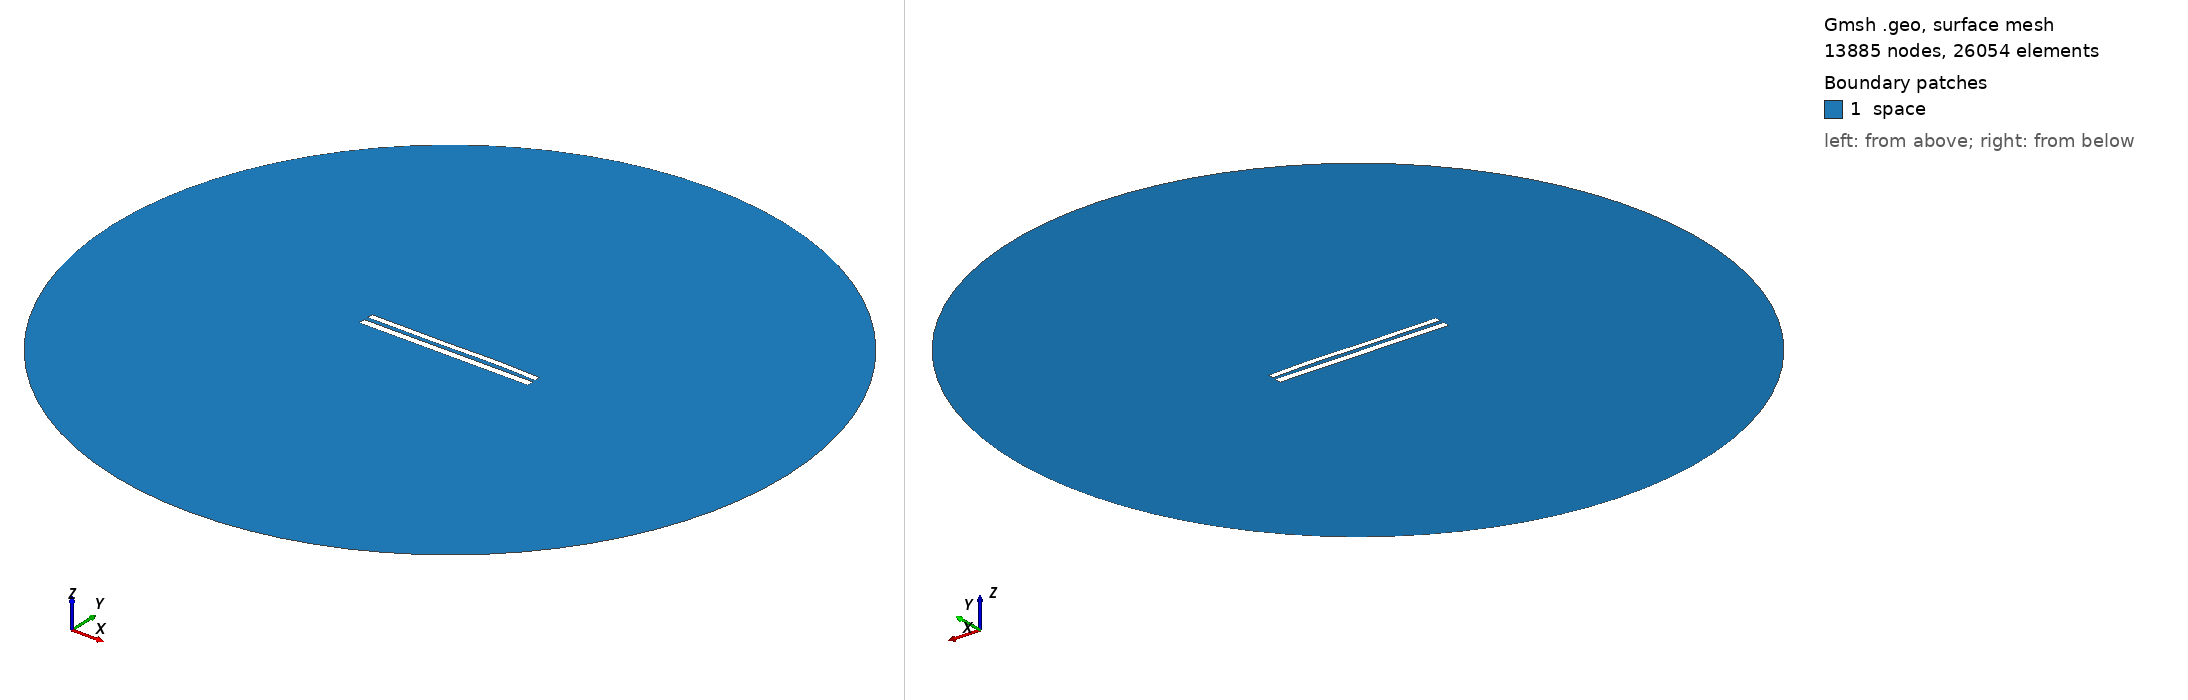

Gmsh geometry script, surface-meshed: 13885 nodes, 26054 surface elements. Boundary patches (legend numbers): 1 space. Left view from above one corner, right view from below the opposite corner. Legend entries are the model's physical surfaces. The drawing asked Gmsh for element sizes between 1% and 20% of the model's largest extent; the script's own settings can give other sizes.

=== 8954.geo (drawn) ===
//---------------------------------------
// Geometry kernel
//---------------------------------------

SetFactory("OpenCASCADE");



//---------------------------------------
// Parameters of the geometry
//---------------------------------------

// Overetch of the upper plate
overetch = 0.25;

// Distance between the plates
distance = 2.5;

// Discretization over the x axis (for the deformation)
nx = 50; 

// Length of the plate
L = 100 - overetch; 

// Number of modes
n = 4; 

// 1st mode coefficient
coeff(1) = -0.075;
beta(1) = 0.596864 * 3.1415926535 / L;

// 2nd mode coefficient
coeff(2) = 0.07499999999999998;
beta(2) = 1.49418 * 3.1415926535 / L;

// 3rd mode coefficient
coeff(3) = -0.15;
beta(3) = 2.50025 * 3.1415926535 / L;

// 4th mode coefficient
coeff(4) = 0.07499999999999998;
beta(4) = 3.49999 * 3.1415926535 / L;



//---------------------------------------
// Upper plate (deformed rectangle)
//---------------------------------------

// Coordiantes of the upper plate
xmin = -50;
xmax = 50 - overetch;

// Height of the upper plate
yheight = 4 - 2 * overetch;

// Indexes of the points
UpperID[] = {};
LowerID[] = {};
LeftID[] = {};
RightID[] = {};

// Point index
p = 1;

// Horizontal edges
For i In {1:nx}
    x = xmin + (i-1)*(xmax - xmin)/(nx-1);

    y_bottom = distance / 2 + overetch;
    For j In {1:n}
        C = (Cosh(beta(j)*L) + Cos(beta(j)*L)) / (Sinh(beta(j)*L) + Sin(beta(j)*L));
        y_bottom  = y_bottom + coeff(j) * (Cosh(beta(j)*(x+50)) - Cos(beta(j)*(x+50)) - C * (Sinh(beta(j)*(x+50)) - Sin(beta(j)*(x+50))));
    EndFor

    y_top = y_bottom + yheight;

    Point(p) = {x, y_top, 0, 1.0};
    UpperID[i] = p;
    p = p + 1;

    Point(p) = {x, y_bottom, 0, 1.0};
    LowerID[i] = p;
    p = p + 1;
EndFor

// Create point lists
UpperPts[] = {}; LowerPts[] = {};
For i In {1:nx}
  UpperPts[] += {UpperID[i]};
  LowerPts[] += {LowerID[i]};
EndFor

// Build splines
Spline(1) = {UpperPts[]};
Spline(2) = {LowerPts[]};
Line(3) = {LowerPts[nx-1], UpperPts[nx-1]};
Line(4) = {LowerPts[0], UpperPts[0]};

// Build the plane surface
Curve Loop(1) = {2, 3, -1, -4};
Plane Surface(1) = {1};



//---------------------------------------
// Lower plate (rectangle)
//---------------------------------------

// Vertices
Point(1001) = {-50, -1, 0, 1.0};
Point(1002) = { 50, -1, 0, 1.0};
Point(1003) = { 50,  -5, 0, 1.0};
Point(1004) = {-50,  -5, 0, 1.0};

// Edges
Line(5) = {1001, 1002};
Line(6) = {1002, 1003};
Line(7) = {1003, 1004};
Line(8) = {1004, 1001};

// Plane surface
Line Loop(2) = {5, 6, 7, 8};
Plane Surface(2) = {2}; 



//---------------------------------------
// Outer (fictious) boundary
//---------------------------------------

// Points
Point(1005) = {0, 0, 0};       // Center
Point(1006) = {200, 0, 0};     // Start point
Point(1007) = {0, 200, 0};     // 90 degrees
Point(1008) = {-200, 0, 0};    // 180 degrees
Point(1009) = {0, -200, 0};    // 270 degrees

// Circle arcs (each needs start, center, end)
Circle(9) = {1006, 1005, 1007};
Circle(10) = {1007, 1005, 1008};
Circle(11) = {1008, 1005, 1009};
Circle(12) = {1009, 1005, 1006};

// Plane surface for the entire domain
Curve Loop(3) = {9, 10, 11, 12};
Surface(3) = {3};

// Subtract the plates from the whole domain to obtain the actual domain where we want to solve the equations
BooleanDifference{ Surface{3}; Delete; }{ Surface{1}; Surface{2}; Delete; }




//---------------------------------------
// Transfinite Lines/Curves
//---------------------------------------

// Set the number of points on the boundaries
r = 7;

// Plates
Transfinite Curve {1, 2} = 50*r Using Progression 1;
Transfinite Curve {3, 4} = 2*r Using Progression 1;
Transfinite Line {5, 7} = 50*r Using Progression 1;
Transfinite Line {6, 8} = 2*r Using Progression 1;

// Outer boundary
Transfinite Line {9, 10, 11, 12} = 20 Using Progression 1;



//---------------------------------------
// Physical groups
//---------------------------------------                

// Physical curves (boundaries)
Physical Line("force_segment", 10) = {2};
Physical Line("upper_plate", 11) = {1, 3, 4};
Physical Line("lower_plate", 12) = {5, 6, 7, 8};
Physical Line("boundary", 20) = {9, 10, 11, 12};

// Physical Surfaces
Physical Surface("space", 30) = {3};



//---------------------------------------
// 6. Generate the Mesh
//---------------------------------------

// 2D mesh generation
Mesh 2;
